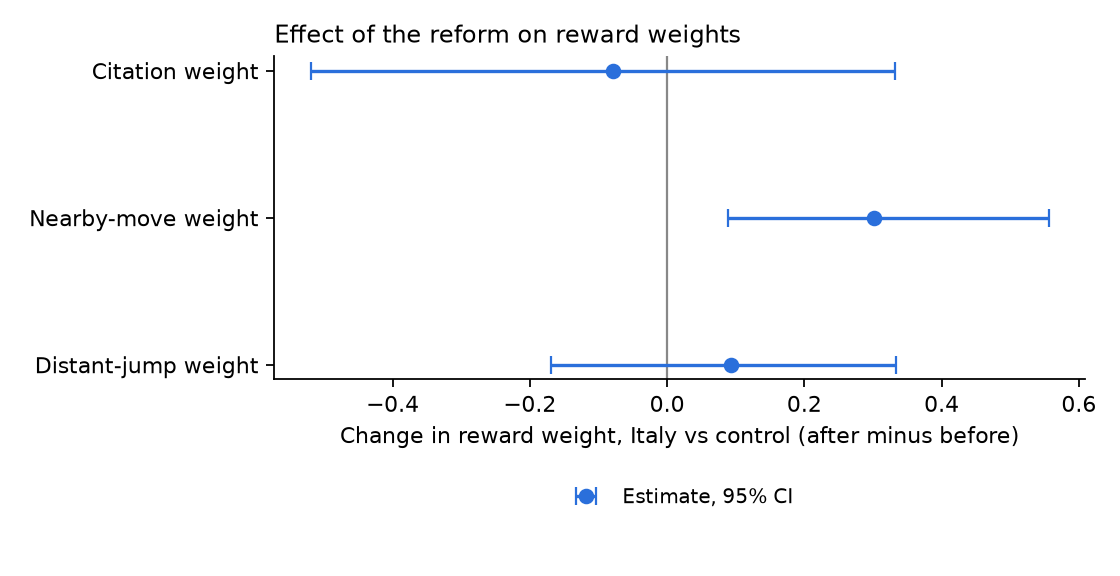

Values plotted in this chart, from the file beside it:
parameter, did, ci_low, ci_high, boot_se
theta_cite, -0.07947, -0.5186, 0.3319, 0.2178
theta_near, 0.3018, 0.08879, 0.5558, 0.1266
theta_far, 0.0931, -0.1688, 0.3337, 0.1335
